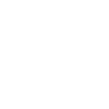
t = 0.00 s
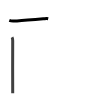
t = 1.75 s
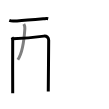
t = 3.50 s
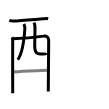
t = 5.50 s
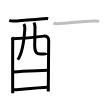
t = 7.25 s
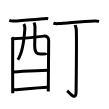
t = 9.00 s

The animated SVG that drew these frames (rendered in a browser with its animation timeline set to each time). Animation: 9 SMIL elements (animate=9); one cycle of 9.00 s.

<svg width="109px" height="109px" viewBox="0 0 px 109px" xmlns="http://www.w3.org/2000/svg" xmlns:xlink="http://www.w3.org/1999/xlink" xml:space="preserve" version="1.1"  baseProfile="full">
<path d="M9.29,20.45c0.67,0.25,4.03,0.63,4.72,0.59c7.04-0.36,26.2-2.05,29.16-2.23c1.69-0.1,3.58-0.42,5.03-0.09" style="fill:none;stroke:black;stroke-width:3;opacity:0">
  <animate attributeType="CSS" attributeName="opacity" from="0" to="1" begin="0s" dur="1s" repeatCount="Indefinite" fill="freeze" />
</path>
<path d="M12.02,37.24c0.49,0.76,0.68,2.6,0.68,3.62c0,1.02-0.16,51.38,0,52.39" style="fill:none;stroke:black;stroke-width:3;opacity:0">
  <animate attributeType="CSS" attributeName="opacity" from="0" to="1" begin="1s" dur="1s" repeatCount="Indefinite" fill="freeze" />
</path>
<path d="M12.93,38.83c2.77-0.13,28.47-2.39,30.98-2.71c2.61-0.33,4.77,1.22,4.77,4.1c0,1.61-0.41,50.6-0.41,51.36" style="fill:none;stroke:black;stroke-width:3;opacity:0">
  <animate attributeType="CSS" attributeName="opacity" from="0" to="1" begin="2s" dur="1s" repeatCount="Indefinite" fill="freeze" />
</path>
<path d="M23.83,23.91c0.69,1.23,1.12,2.92,1.02,4.61c-0.94,15.64-2.85,24.98-7,31.27" style="fill:none;stroke:black;stroke-width:3;opacity:0">
  <animate attributeType="CSS" attributeName="opacity" from="0" to="1" begin="3s" dur="1s" repeatCount="Indefinite" fill="freeze" />
</path>
<path d="M34.05,22.53c0.49,1.25,0.89,2.72,0.92,4.65c0.09,6.12-0.22,11.31-0.26,18.87c-0.04,6.56,2.13,7.92,5.61,7.92c3.51,0,5.94-0.22,6.28-0.96" style="fill:none;stroke:black;stroke-width:3;opacity:0">
  <animate attributeType="CSS" attributeName="opacity" from="0" to="1" begin="4s" dur="1s" repeatCount="Indefinite" fill="freeze" />
</path>
<path d="M12.92,71.97c3.75,0,30.59-1.79,34.83-1.79" style="fill:none;stroke:black;stroke-width:3;opacity:0">
  <animate attributeType="CSS" attributeName="opacity" from="0" to="1" begin="5s" dur="1s" repeatCount="Indefinite" fill="freeze" />
</path>
<path d="M13.25,89.84c7.64-0.55,24.98-2,34.49-2.47" style="fill:none;stroke:black;stroke-width:3;opacity:0">
  <animate attributeType="CSS" attributeName="opacity" from="0" to="1" begin="6s" dur="1s" repeatCount="Indefinite" fill="freeze" />
</path>
<path d="M53.41,23.2c1.2,0.42,3.4,0.47,4.6,0.42c9.24-0.37,22.09-2.06,36.87-2.61c2-0.07,3.2,0.2,4.2,0.41" style="fill:none;stroke:black;stroke-width:3;opacity:0">
  <animate attributeType="CSS" attributeName="opacity" from="0" to="1" begin="7s" dur="1s" repeatCount="Indefinite" fill="freeze" />
</path>
<path d="M75.16,25.07c0.08,0.46,1.11,2.38,1.19,5.28c0.38,13.92-0.24,56.36-0.24,61.1c0,10.74-7.54,0.49-8.96-0.71" style="fill:none;stroke:black;stroke-width:3;opacity:0">
  <animate attributeType="CSS" attributeName="opacity" from="0" to="1" begin="8s" dur="1s" repeatCount="Indefinite" fill="freeze" />
</path>
</svg>
